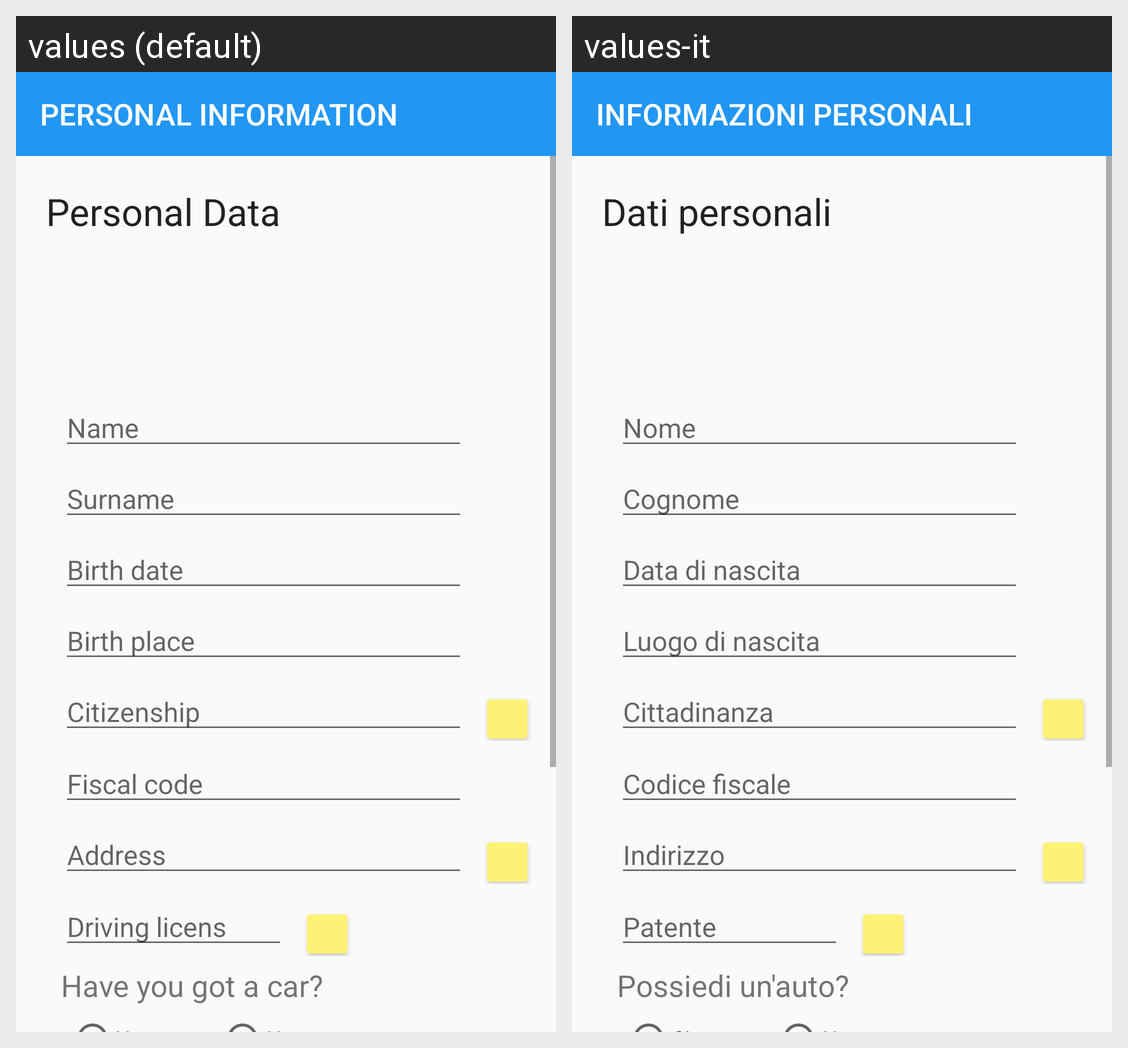

Here is an Android app screen in its default locale and in the app's own translations. Write out the translated-string differences for the strings that appear on this screen.
Android screen res/layout/activity_personal_info.xml rendered under 2 locales, left to right: values (default), values-it. Device: Nexus 5 (rendered at 1080×1920; each locale shown at half size, 540×960, under a caption strip naming it); theme AppTheme.
Strings drawn on this screen, with the default value and each locale's value (text and hints the layout hard-codes, and strings that could not be matched under every locale, appear in the picture but are not listed):

personal_info
  values: PERSONAL INFORMATION
  values-it: INFORMAZIONI PERSONALI

personal_data
  values: Personal Data
  values-it: Dati personali

name
  values: Name
  values-it: Nome

surname
  values: Surname
  values-it: Cognome

birthdate
  values: Birth date
  values-it: Data di nascita

birth_place
  values: Birth place
  values-it: Luogo di nascita

citizenship
  values: Citizenship
  values-it: Cittadinanza

fiscal_code
  values: Fiscal code
  values-it: Codice fiscale

address
  values: Address
  values-it: Indirizzo

driving_license
  values: Driving licens
  values-it: Patente

have_car
  values: Have you got a car?
  values-it: Possiedi un'auto?
